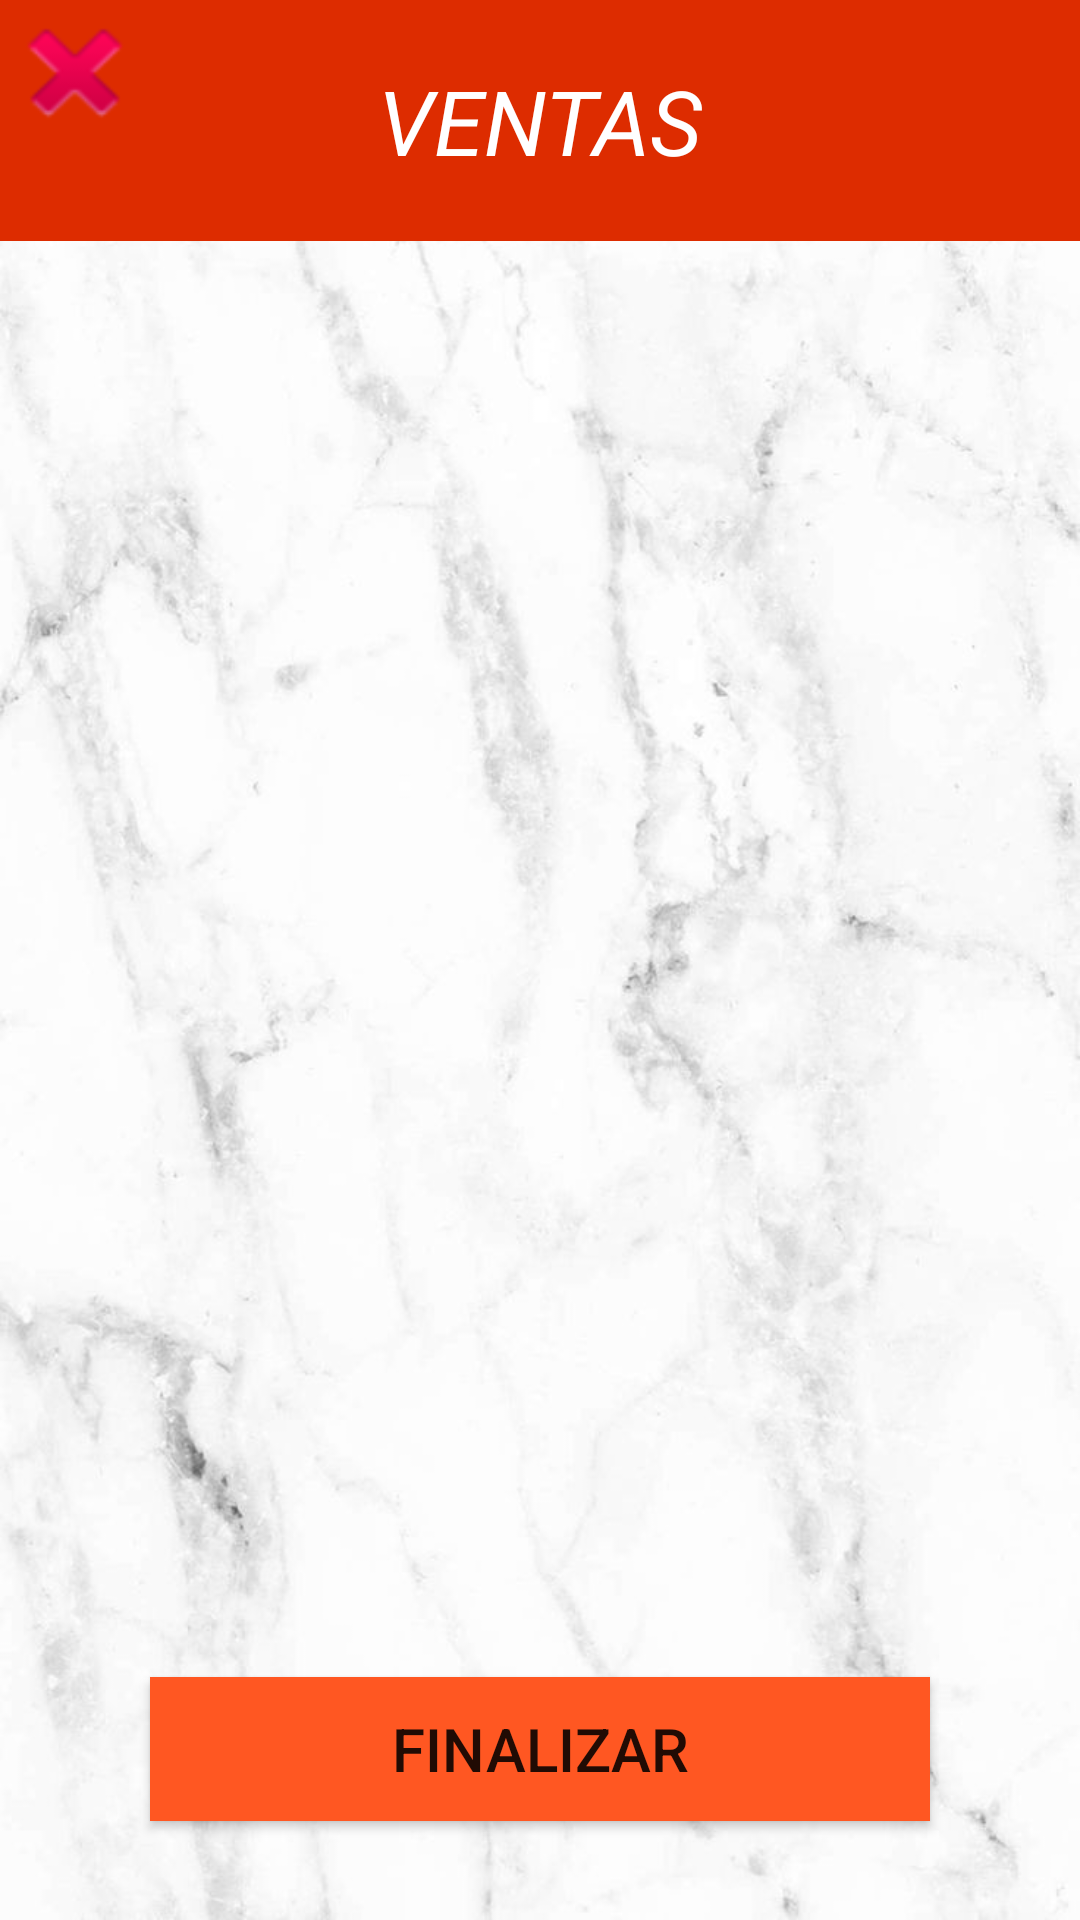

Layout XML and referenced resources for this Android screen:
<!-- AndroidManifest.xml: application theme Theme.Ordinario -->
<!-- res/layout/activity_ventas.xml -->
<?xml version="1.0" encoding="utf-8"?>
<RelativeLayout xmlns:android="http://schemas.android.com/apk/res/android"
    xmlns:app="http://schemas.android.com/apk/res-auto"
    xmlns:tools="http://schemas.android.com/tools"
    android:layout_width="match_parent"
    android:layout_height="match_parent"
    android:background="@drawable/img_2"
    tools:context=".ventas">

    <TextView
        android:id="@+id/titulo"
        android:layout_width="match_parent"
        android:layout_height="wrap_content"
        android:text="@string/titul2"
        android:gravity="center"
        android:padding="20dp"
        android:background="#DD2C00"
        android:textColor="@color/white"
        android:textSize="30dp"
        android:textStyle="italic"/>
    <Button
        android:id="@+id/btn7"
        android:layout_width="50dp"
        android:layout_height="wrap_content"
        android:background="@android:drawable/ic_delete"
        tools:ignore="SpeakableTextPresentCheck" />

    <Button
        android:id="@+id/actualizar"
        android:layout_width="wrap_content"
        android:layout_height="wrap_content"
        android:layout_alignParentStart="true"
        android:layout_alignParentEnd="true"
        android:layout_alignParentBottom="true"
        android:layout_marginStart="50dp"
        android:layout_marginTop="650dp"
        android:layout_marginEnd="50dp"
        android:layout_marginBottom="33dp"
        android:background="#FF5722"
        android:text="@string/btn8"
        android:textSize="20dp" />
</RelativeLayout>
<!-- resources referenced by this layout -->
<resources>
  <!-- drawable img_2: png bitmap (drawable, 521440 bytes) -->
  <string name="btn8">Finalizar</string>
  <string name="titul2">VENTAS</string>
  <style name="Theme.Ordinario" parent="Theme.MaterialComponents.DayNight.DarkActionBar">
          
          <item name="colorPrimary">@color/purple_500</item>
          <item name="colorPrimaryVariant">@color/purple_700</item>
          <item name="colorOnPrimary">@color/white</item>
          
          <item name="colorSecondary">@color/teal_200</item>
          <item name="colorSecondaryVariant">@color/teal_700</item>
          <item name="colorOnSecondary">@color/black</item>
          
          <item name="android:statusBarColor">?attr/colorPrimaryVariant</item>
          
      </style>
  <!-- not gathered from this repository: default colours our renderer supplied (Android Studio template values) -->
  <color name="purple_500">#FF6200EE</color>
  <color name="purple_700">#FF3700B3</color>
  <color name="teal_200">#FF03DAC5</color>
  <color name="teal_700">#FF018786</color>
  <color name="black">#FF000000</color>
  <color name="white">#FFFFFFFF</color>
</resources>
